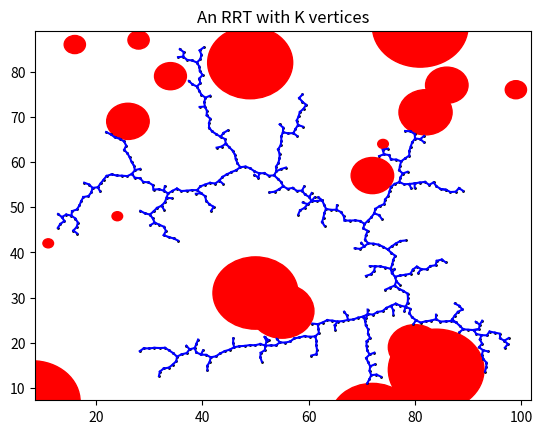

Here is the Python script that generated this plot:
import matplotlib.pyplot as plt 
import random
import math
import numpy  

class RANDOM_TREE:
    def __init__(self, K, delta, D):
        # self.q_init = q_init                        # Initial configuration
        self.K = K                                  # Number of vertices in RRT 
        self.delta = delta                          # Incrimental distance
        self.D = D                                  # The planning domain
        self.G = []                                 # Initial RRT list
        self.q_rand = []
        self.q_near = []
        self.q_new = []
        self.q_goal = []
        self.obsticles = []



    def RRT_generator(self):
        self.generate_obsticles(20)
        self.random_q_init_and_goal()
        self.G = [self.q_init]                           # Adding the initial configuration to the RRT list
        plt.scatter(self.q_init[0], self.q_init[1], color='black', s=1)
        while self.K:
            self.q_rand = self.random_config(self.D)
            self.q_near = self.nearest_vertex(self.q_rand, self.G)
            self.q_new = self.new_config(self.q_near, self.q_rand, self.delta)
            if self.check_collision(self.q_new) == False:
                self.G.append(self.q_new)                
                self.K = self.K-1
                plt.plot([self.q_near[0], self.q_new[0]], [self.q_near[1], self.q_new[1]], color='blue', markersize=1)
                plt.scatter(self.q_new[0], self.q_new[1], color='black', s=1)
        plt.title('An RRT with K vertices')  
        plt.show() 


    def random_config(self, D):                    # Generates a random position in the domain
        self.q_rand = [random.randrange(self.D[0]),random.randrange(self.D[1])]
        return self.q_rand


    def nearest_vertex(self, q_rand, G):           # Finds the vertex in  that is closest to the given position
        smallest_dist = 100
        for i in self.G:
            if self.distance(i, self.q_rand) < smallest_dist:
                smallest_dist = self.distance(i, self.q_rand)
                self.q_near = i
        return self.q_near
    

    def new_config(self, q_near, q_rand, delta):   # Generates a new configuration in the tree
        ratio_dist = self.delta/self.distance(self.q_near, self.q_rand)
        self.q_new = [((1 - ratio_dist)*self.q_near[0] + ratio_dist*self.q_rand[0]),((1 - ratio_dist)*self.q_near[1] + ratio_dist*self.q_rand[1])]
        return self.q_new


    def distance(self, point1, point2):
        dist = math.sqrt(pow(point1[0] - point2[0], 2) + pow(point1[1] - point2[1], 2))
        return dist

    def check_collision(self, point):
        collision = False
        for i in self.obsticles:
            if self.distance(i[0], point) < i[1]:
                collision = True
        return collision

    # def collision_checking(self, q_near, q_new):

    def random_q_init_and_goal(self):
        self.q_init = [random.randrange(self.D[0]),random.randrange(self.D[1])]
        while self.check_collision(self.q_init):
            self.q_init = [random.randrange(self.D[0]),random.randrange(self.D[1])]


    def generate_obsticles(self, number_of_obsicles):
        while  number_of_obsicles:
            circle_center = (random.randrange(self.D[0]), random.randrange(self.D[1]))
            circle_redius = random.randrange(10)
            circle = plt.Circle(circle_center, circle_redius, color='r')
            plt.gcf().gca().add_artist(circle)
            self.obsticles.append([circle_center, circle_redius])
            number_of_obsicles = number_of_obsicles - 1


def main():
    randor_tree = RANDOM_TREE(500, 1, [100,100])
    randor_tree.RRT_generator()
    # print(randor_tree)


if __name__ == "__main__":
    main()